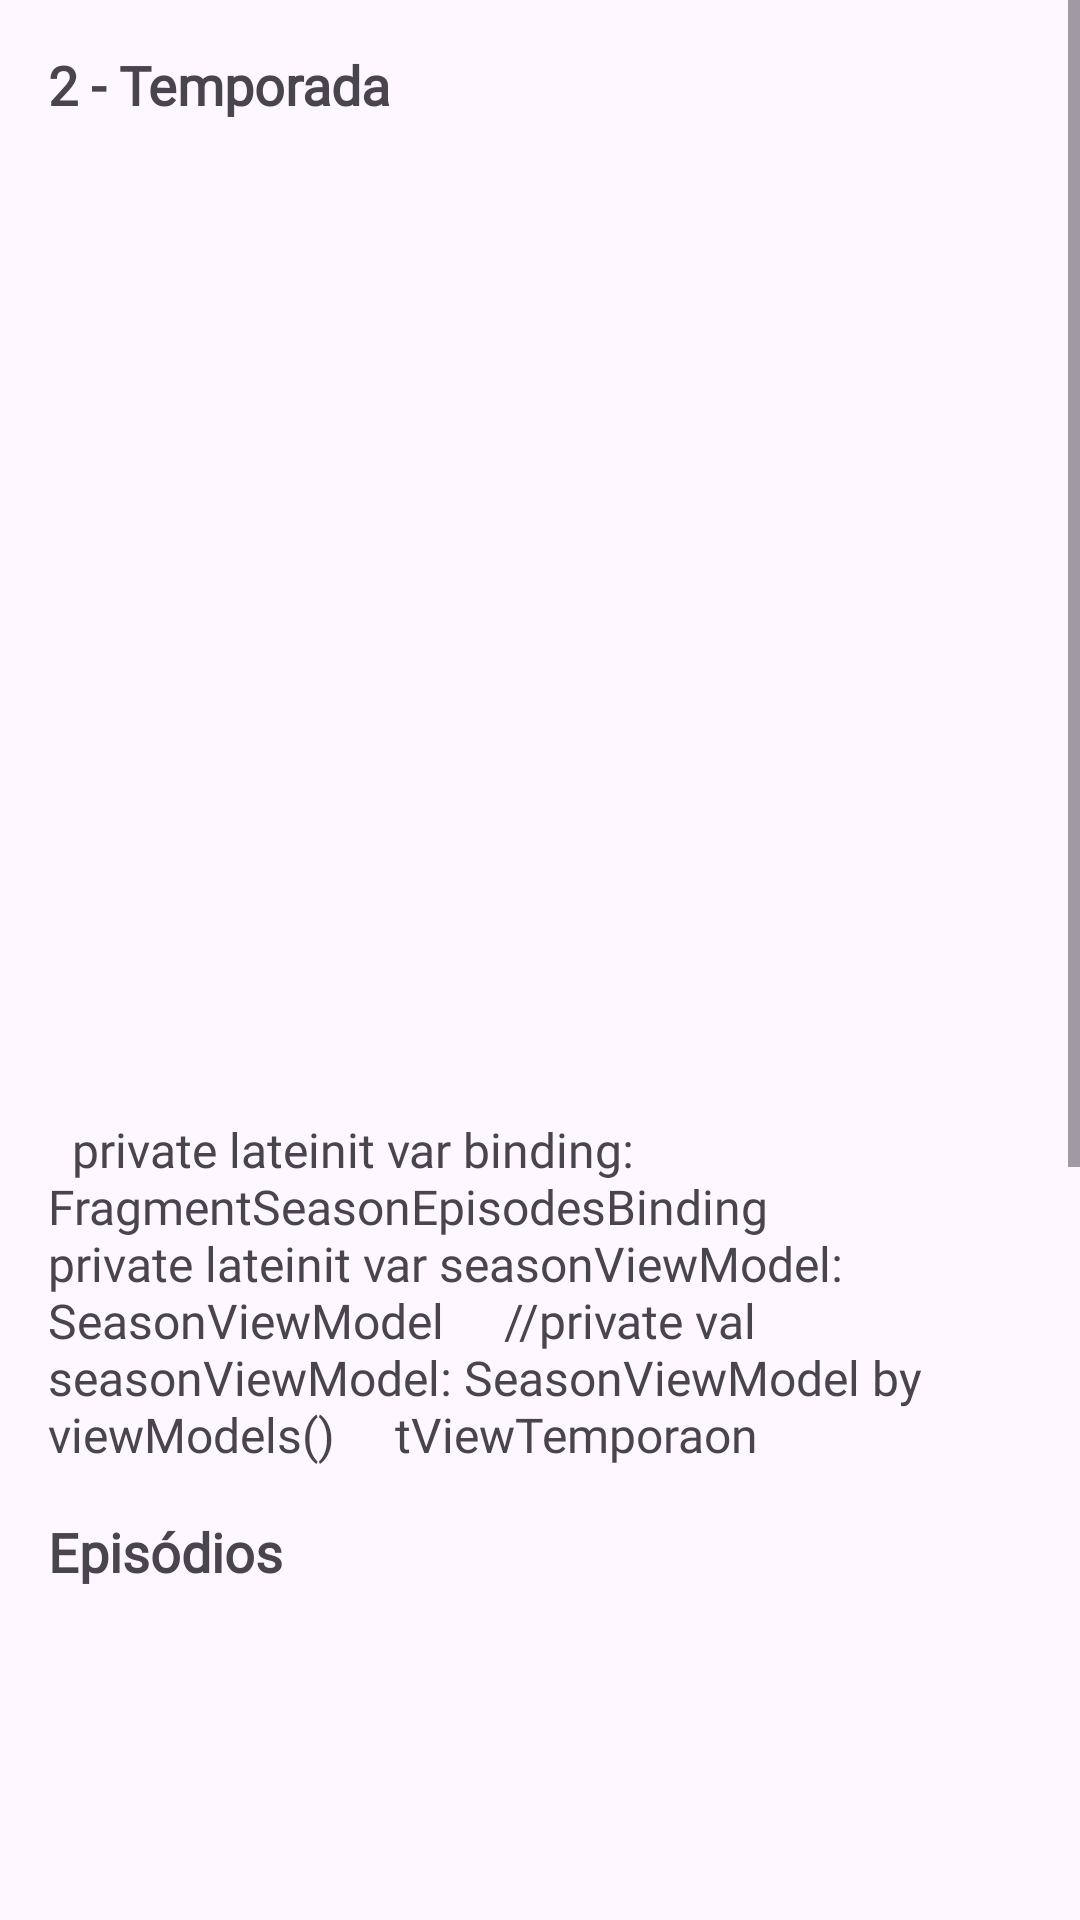

The Android layout XML behind this screen, and the referenced resources:
<!-- AndroidManifest.xml: application theme Theme.Filmes -->
<!-- res/layout/fragment_season_episodes.xml -->
<?xml version="1.0" encoding="utf-8"?>
<androidx.constraintlayout.widget.ConstraintLayout xmlns:android="http://schemas.android.com/apk/res/android"
    xmlns:app="http://schemas.android.com/apk/res-auto"
    xmlns:tools="http://schemas.android.com/tools"
    android:layout_width="match_parent"
    android:layout_height="match_parent"
    tools:context="ui.season.SeasonEpisodes">

    <ScrollView
        android:layout_width="match_parent"
        android:layout_height="match_parent"
        app:layout_constraintBottom_toBottomOf="parent"
        app:layout_constraintEnd_toEndOf="parent"
        app:layout_constraintStart_toStartOf="parent"
        app:layout_constraintTop_toTopOf="parent">

        <RelativeLayout
            android:layout_width="match_parent"
            android:layout_height="match_parent">


            <androidx.constraintlayout.widget.ConstraintLayout
                android:layout_width="match_parent"
                android:layout_height="match_parent">

                <TextView
                    android:id="@+id/textViewTemporada"
                    android:layout_width="wrap_content"
                    android:layout_height="wrap_content"
                    android:layout_marginStart="16dp"
                    android:layout_marginTop="16dp"
                    android:fontFamily="@font/lato"
                    android:text="2 - Temporada"
                    android:textSize="18sp"
                    android:textStyle="bold"
                    app:layout_constraintStart_toStartOf="parent"
                    app:layout_constraintTop_toTopOf="parent" />

                <com.google.android.material.imageview.ShapeableImageView
                    android:id="@+id/imageView6"
                    android:layout_width="0dp"
                    android:layout_height="300dp"
                    android:layout_marginStart="16dp"
                    android:layout_marginTop="16dp"
                    android:layout_marginEnd="16dp"
                    android:adjustViewBounds="true"
                    android:scaleType="centerCrop"
                    app:layout_constraintEnd_toEndOf="parent"
                    app:layout_constraintStart_toStartOf="parent"
                    app:layout_constraintTop_toBottomOf="@+id/textViewTemporada"
                    app:shapeAppearanceOverlay="@style/roundImageView"
                    tools:src="@tools:sample/avatars" />

                <TextView
                    android:id="@+id/textViewEpisodes"
                    android:layout_width="wrap_content"
                    android:layout_height="wrap_content"
                    android:layout_marginStart="16dp"
                    android:layout_marginTop="16dp"
                    android:fontFamily="@font/lato"
                    android:text="Episódios"
                    android:textSize="18sp"
                    android:textStyle="bold"
                    app:layout_constraintStart_toStartOf="parent"
                    app:layout_constraintTop_toBottomOf="@+id/textOverview" />

                <androidx.recyclerview.widget.RecyclerView
                    android:id="@+id/recyclerEpisodes"
                    android:layout_width="match_parent"
                    android:layout_height="500dp"
                    android:layout_marginStart="16dp"
                    android:layout_marginTop="16dp"
                    android:layout_marginEnd="16dp"
                    android:layout_marginBottom="8dp"
                    android:padding="5dp"
                    app:layout_constraintBottom_toBottomOf="parent"
                    app:layout_constraintEnd_toEndOf="parent"
                    app:layout_constraintStart_toStartOf="parent"
                    app:layout_constraintTop_toBottomOf="@+id/textViewEpisodes" />

                <TextView
                    android:id="@+id/textOverview"
                    android:layout_width="0dp"
                    android:layout_height="wrap_content"
                    android:layout_marginStart="16dp"
                    android:layout_marginTop="16dp"
                    android:layout_marginEnd="16dp"
                    android:fontFamily="@font/nunito_sans"
                    android:text="  private lateinit var binding: FragmentSeasonEpisodesBinding     private lateinit var seasonViewModel: SeasonViewModel     //private val seasonViewModel: SeasonViewModel by viewModels()     tViewTemporaon"
                    android:textSize="16sp"
                    app:layout_constraintEnd_toEndOf="parent"
                    app:layout_constraintStart_toStartOf="parent"
                    app:layout_constraintTop_toBottomOf="@+id/imageView6" />

            </androidx.constraintlayout.widget.ConstraintLayout>

        </RelativeLayout>

    </ScrollView>


</androidx.constraintlayout.widget.ConstraintLayout>
<!-- resources referenced by this layout -->
<resources>
  <style name="roundImageView" parent="">
  
          <item name="cornerFamily">rounded</item>
          <item name="cornerSize">20dp</item>
          <item name="color">@color/white</item>
  
      </style>
  <style name="Theme.Filmes" parent="Base.Theme.Filmes" />
  <color name="white">#FFFFFFFF</color>
  <style name="Base.Theme.Filmes" parent="Theme.Material3.Light.NoActionBar">
          
          
      </style>
</resources>
